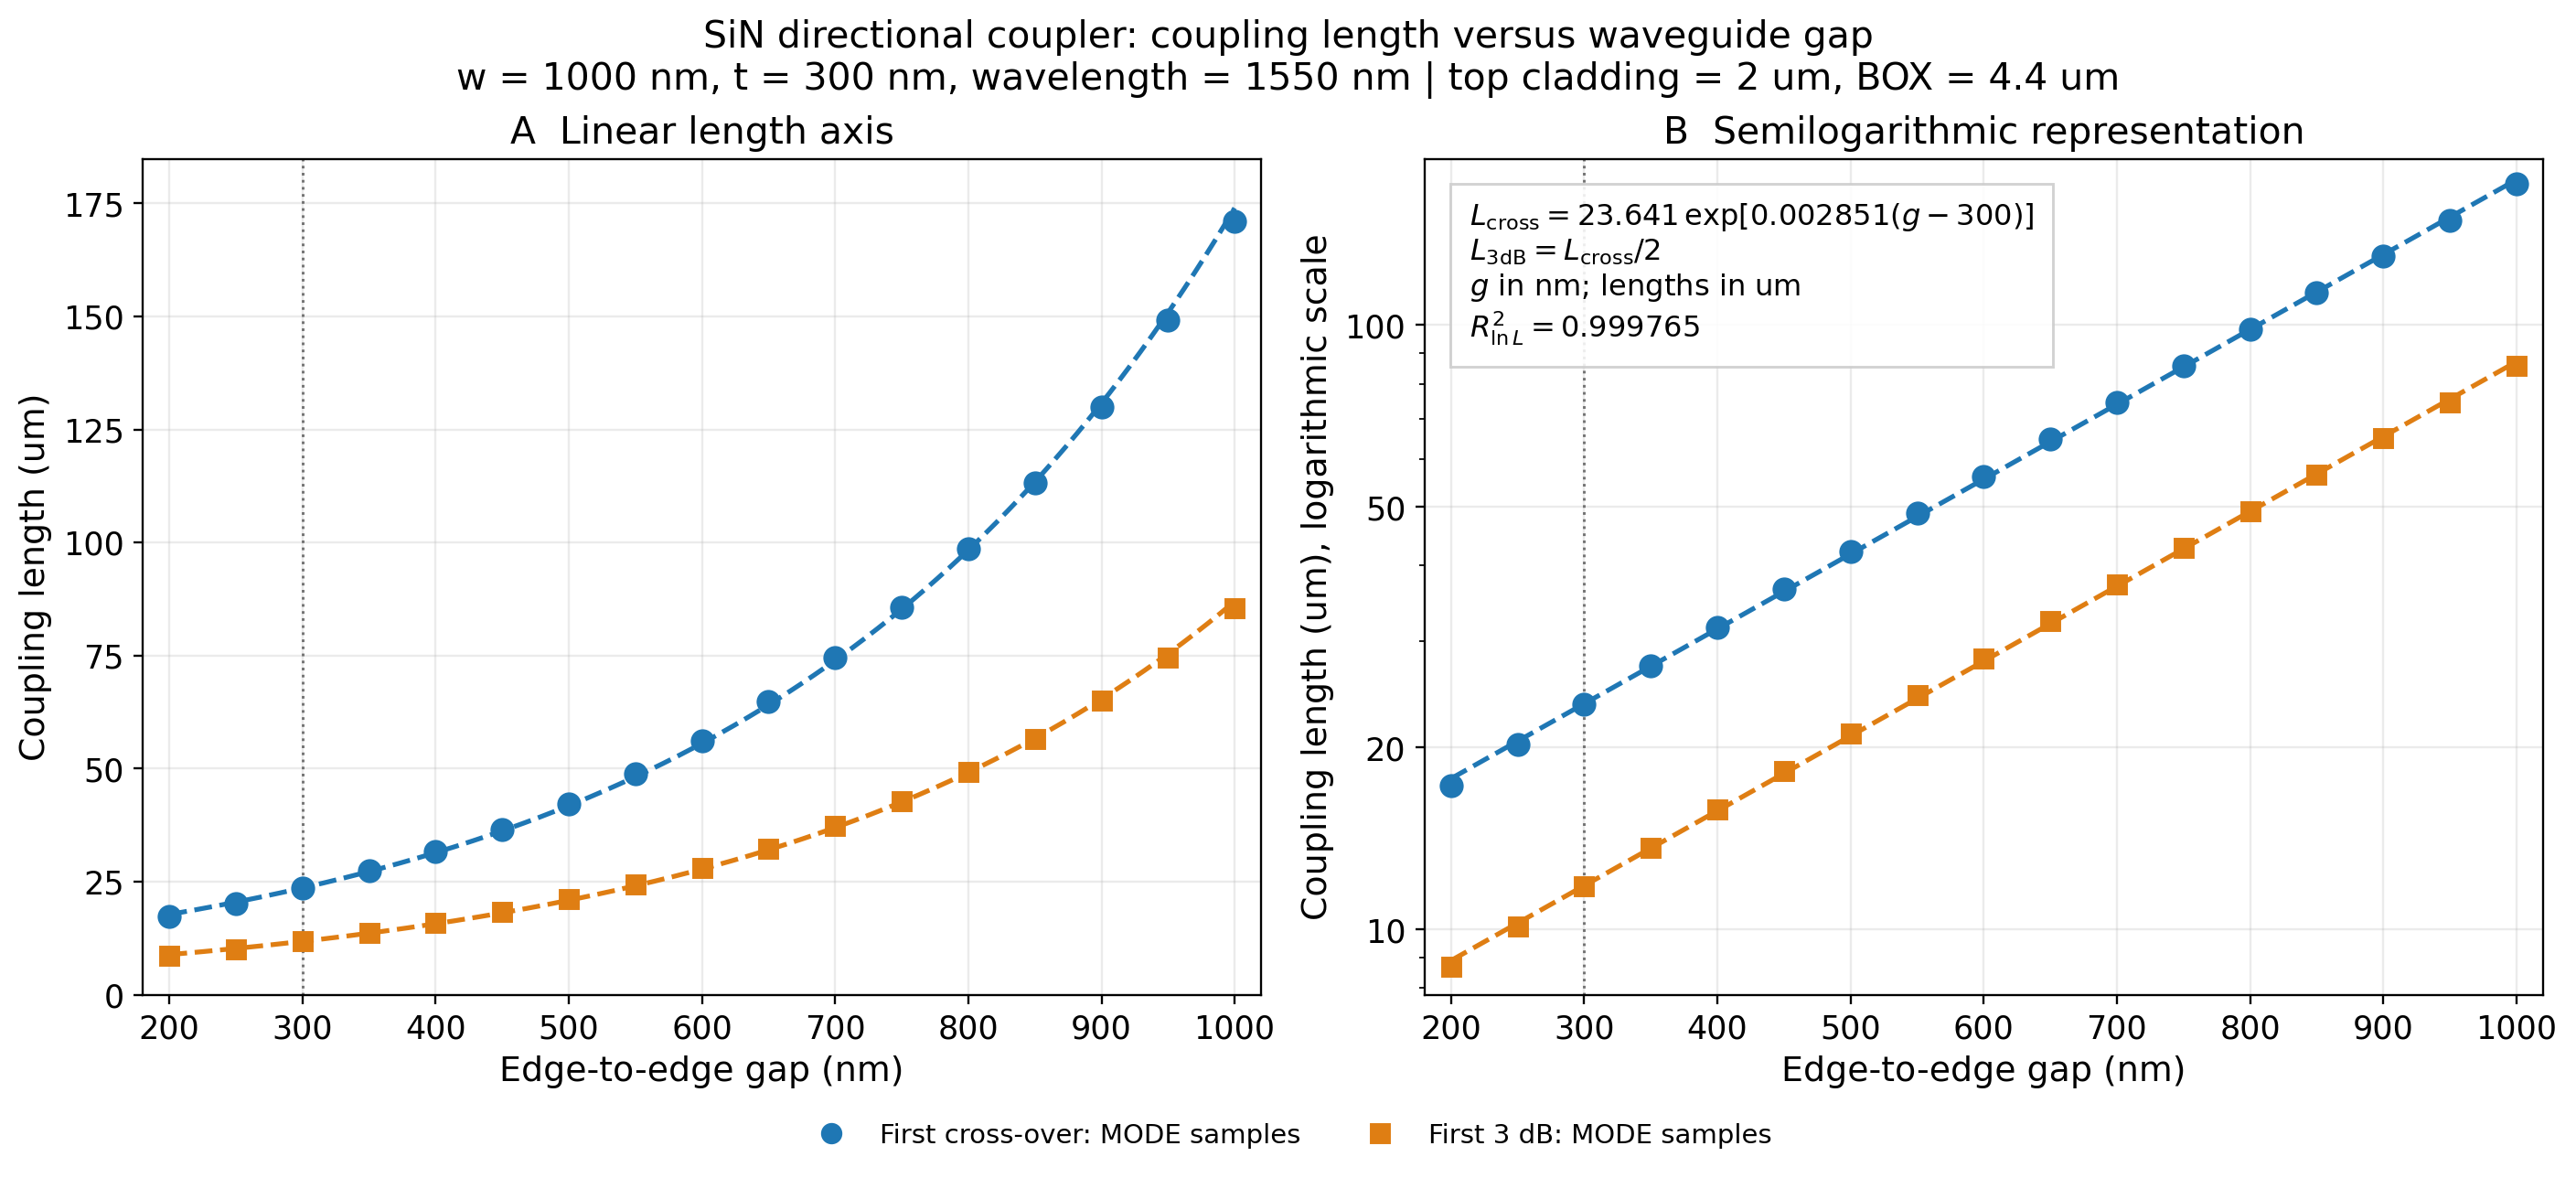

The file beside this chart, header and first rows:
gap_nm, width_nm, thickness_nm, wavelength_nm, cladding_above_core_um, BOX_um, core_mesh_y_span_um, neff_even_real, neff_even_imag, neff_odd_real, neff_odd_imag, delta_n, L_3dB_um, L_cross_um, even_mode_id, odd_mode_id, TE_even, TE_odd, core_E2_fraction_even, core_E2_fraction_odd, parity_even, parity_odd, overlap_even, overlap_odd
200, 1000, 300, 1550, 2, 4.4, 3.4, 1.589, 8.789391599173646e-13, 1.544, 7.003745708365314e-13, 0.04472, 8.665, 17.33, 1, 2, 0.9967, 0.9959, 0.4394, 0.4622, 1.0, -1.0, 0.9894, 0.9967
250, 1000, 300, 1550, 2, 4.4, 3.4, 1.585, 1.2063757584985913e-12, 1.547, 2.561396757658701e-13, 0.03826, 10.13, 20.26, 1, 2, 0.9965, 0.9959, 0.4336, 0.463, 1.0, -1.0, 0.9972, 0.9992
300, 1000, 300, 1550, 2, 4.4, 3.4, 1.582, 1.536808158609321e-12, 1.549, -6.286363385703532e-14, 0.03291, 11.78, 23.55, 1, 2, 0.9964, 0.9958, 0.4299, 0.4632, 1.0, -1.0, 0.9975, 0.9992
350, 1000, 300, 1550, 2, 4.4, 3.4, 1.579, 1.877846637048811e-12, 1.551, -3.072580857702769e-13, 0.02834, 13.67, 27.34, 1, 2, 0.9963, 0.9958, 0.4277, 0.4632, 1.0, -1.0, 0.9977, 0.9992
400, 1000, 300, 1550, 2, 4.4, 3.4, 1.577, 2.1870553625422164e-12, 1.553, -5.147790801513023e-13, 0.02449, 15.82, 31.65, 1, 2, 0.9962, 0.9957, 0.4264, 0.4628, 1.0, -1.0, 0.9979, 0.9991
450, 1000, 300, 1550, 2, 4.4, 3.4, 1.575, 2.484465193085732e-12, 1.554, -7.065976555833184e-13, 0.02117, 18.31, 36.61, 1, 2, 0.9961, 0.9957, 0.4257, 0.4622, 1.0, -1.0, 0.998, 0.9991
500, 1000, 300, 1550, 2, 4.4, 3.4, 1.574, 2.7231607619498388e-12, 1.556, -8.946535958996301e-13, 0.01834, 21.13, 42.26, 1, 2, 0.9961, 0.9956, 0.4255, 0.4613, 1.0, -1.0, 0.9981, 0.999
550, 1000, 300, 1550, 2, 4.4, 3.4, 1.573, 2.9341089306876944e-12, 1.557, -1.0936798528209985e-12, 0.01589, 24.39, 48.79, 1, 2, 0.996, 0.9956, 0.4257, 0.4604, 1.0, -1.0, 0.9981, 0.999
600, 1000, 300, 1550, 2, 4.4, 3.4, 1.572, 3.067194433878971e-12, 1.558, -1.3043883690631552e-12, 0.01379, 28.11, 56.21, 1, 2, 0.996, 0.9956, 0.426, 0.4593, 1.0, -1.0, 0.9982, 0.9989
650, 1000, 300, 1550, 2, 4.4, 3.4, 1.571, 3.161092051664039e-12, 1.559, -1.5431076604579792e-12, 0.01196, 32.39, 64.78, 1, 2, 0.996, 0.9956, 0.4266, 0.4582, 1.0, -1.0, 0.9982, 0.9989
700, 1000, 300, 1550, 2, 4.4, 3.4, 1.57, 3.163802940668035e-12, 1.56, -1.8037130115784815e-12, 0.0104, 37.26, 74.52, 1, 2, 0.996, 0.9956, 0.4272, 0.457, 1.0, -1.0, 0.9983, 0.9988
750, 1000, 300, 1550, 2, 4.4, 3.4, 1.569, 3.117679488006713e-12, 1.56, -2.1074730585541104e-12, 0.009038, 42.88, 85.75, 1, 2, 0.996, 0.9956, 0.4279, 0.4559, 1.0, -1.0, 0.9983, 0.9988
800, 1000, 300, 1550, 2, 4.4, 3.4, 1.569, 2.9705189931363626e-12, 1.561, -2.4423895559268507e-12, 0.007865, 49.27, 98.53, 1, 2, 0.9959, 0.9956, 0.4286, 0.4548, 1.0, -1.0, 0.9983, 0.9988
850, 1000, 300, 1550, 2, 4.4, 3.4, 1.568, 2.7639766921719127e-12, 1.561, -2.8373355143895345e-12, 0.006844, 56.62, 113.2, 1, 2, 0.9959, 0.9956, 0.4294, 0.4537, 1.0, -1.0, 0.9983, 0.9988
900, 1000, 300, 1550, 2, 4.4, 3.4, 1.568, 2.4478179828430366e-12, 1.562, -3.2736092193135923e-12, 0.005963, 64.99, 130, 1, 2, 0.9959, 0.9956, 0.4301, 0.4526, 1.0, -1.0, 0.9984, 0.9987
950, 1000, 300, 1550, 2, 4.4, 3.4, 1.567, 2.058410829198035e-12, 1.562, -3.790172334049793e-12, 0.005194, 74.6, 149.2, 1, 2, 0.9959, 0.9957, 0.4309, 0.4517, 1.0, -1.0, 0.9984, 0.9987
1000, 1000, 300, 1550, 2, 4.4, 3.4, 1.567, 1.5501803102873974e-12, 1.563, -4.360353661111086e-12, 0.00453, 85.55, 171.1, 1, 2, 0.9959, 0.9956, 0.4315, 0.4507, 1.0, -1.0, 0.9984, 0.9987
